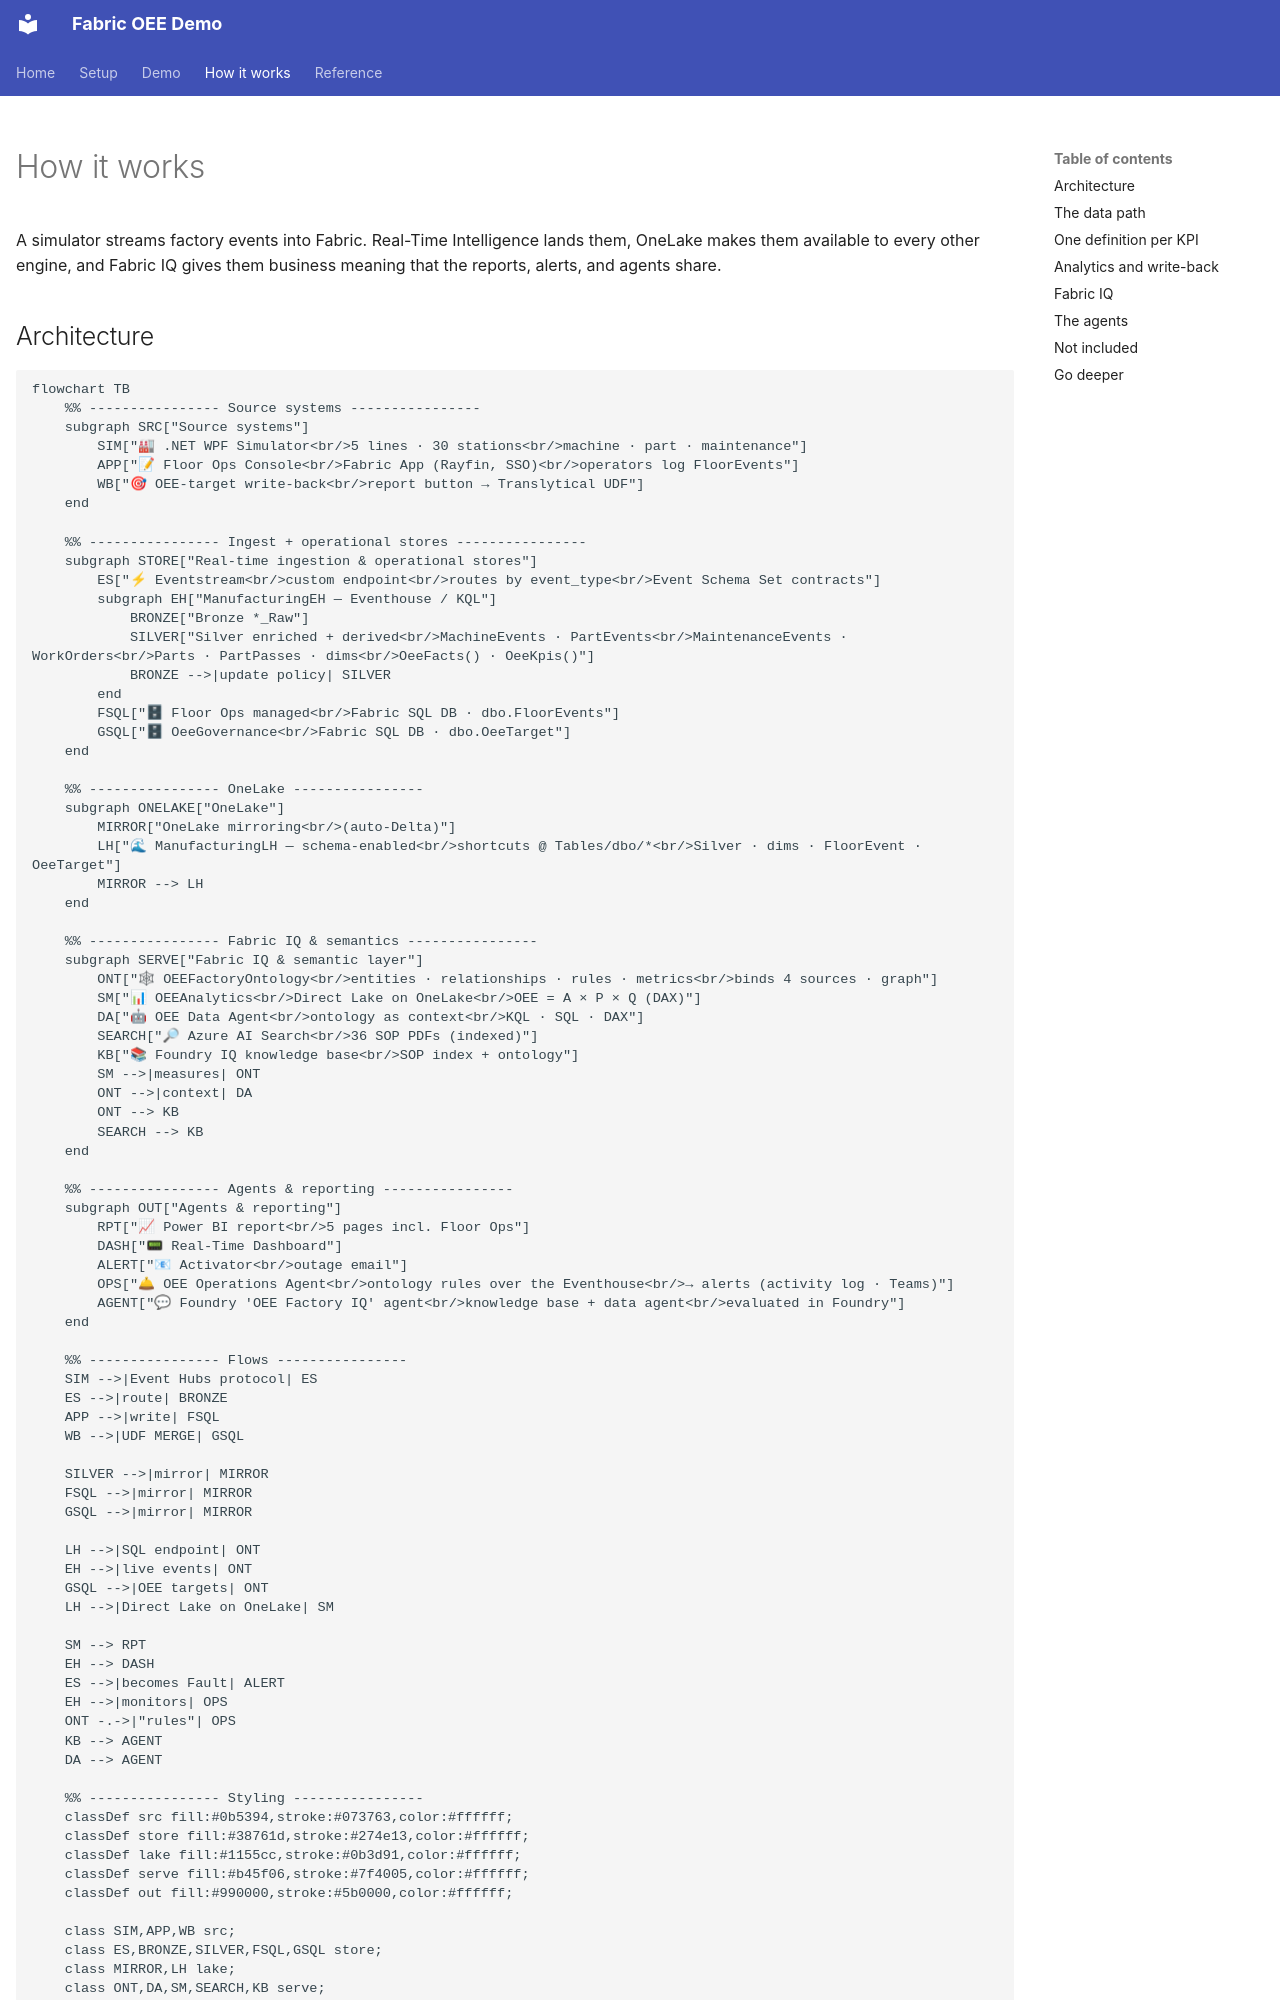

repository: howardginsburg/FabricOEEDemo · page: how-it-works/index.html · generator: mkdocs

---
hide:
  - navigation
---

# How it works

A simulator streams factory events into Fabric. Real-Time Intelligence lands them, OneLake makes them available
to every other engine, and Fabric IQ gives them business meaning that the reports, alerts, and agents share.

## Architecture

```mermaid
flowchart TB
    %% ---------------- Source systems ----------------
    subgraph SRC["Source systems"]
        SIM["🏭 .NET WPF Simulator<br/>5 lines · 30 stations<br/>machine · part · maintenance"]
        APP["📝 Floor Ops Console<br/>Fabric App (Rayfin, SSO)<br/>operators log FloorEvents"]
        WB["🎯 OEE-target write-back<br/>report button → Translytical UDF"]
    end

    %% ---------------- Ingest + operational stores ----------------
    subgraph STORE["Real-time ingestion & operational stores"]
        ES["⚡ Eventstream<br/>custom endpoint<br/>routes by event_type<br/>Event Schema Set contracts"]
        subgraph EH["ManufacturingEH — Eventhouse / KQL"]
            BRONZE["Bronze *_Raw"]
            SILVER["Silver enriched + derived<br/>MachineEvents · PartEvents<br/>MaintenanceEvents · WorkOrders<br/>Parts · PartPasses · dims<br/>OeeFacts() · OeeKpis()"]
            BRONZE -->|update policy| SILVER
        end
        FSQL["🗄 Floor Ops managed<br/>Fabric SQL DB · dbo.FloorEvents"]
        GSQL["🗄 OeeGovernance<br/>Fabric SQL DB · dbo.OeeTarget"]
    end

    %% ---------------- OneLake ----------------
    subgraph ONELAKE["OneLake"]
        MIRROR["OneLake mirroring<br/>(auto-Delta)"]
        LH["🌊 ManufacturingLH — schema-enabled<br/>shortcuts @ Tables/dbo/*<br/>Silver · dims · FloorEvent · OeeTarget"]
        MIRROR --> LH
    end

    %% ---------------- Fabric IQ & semantics ----------------
    subgraph SERVE["Fabric IQ & semantic layer"]
        ONT["🕸 OEEFactoryOntology<br/>entities · relationships · rules · metrics<br/>binds 4 sources · graph"]
        SM["📊 OEEAnalytics<br/>Direct Lake on OneLake<br/>OEE = A × P × Q (DAX)"]
        DA["🤖 OEE Data Agent<br/>ontology as context<br/>KQL · SQL · DAX"]
        SEARCH["🔎 Azure AI Search<br/>36 SOP PDFs (indexed)"]
        KB["📚 Foundry IQ knowledge base<br/>SOP index + ontology"]
        SM -->|measures| ONT
        ONT -->|context| DA
        ONT --> KB
        SEARCH --> KB
    end

    %% ---------------- Agents & reporting ----------------
    subgraph OUT["Agents & reporting"]
        RPT["📈 Power BI report<br/>5 pages incl. Floor Ops"]
        DASH["📟 Real-Time Dashboard"]
        ALERT["📧 Activator<br/>outage email"]
        OPS["🛎 OEE Operations Agent<br/>ontology rules over the Eventhouse<br/>→ alerts (activity log · Teams)"]
        AGENT["💬 Foundry 'OEE Factory IQ' agent<br/>knowledge base + data agent<br/>evaluated in Foundry"]
    end

    %% ---------------- Flows ----------------
    SIM -->|Event Hubs protocol| ES
    ES -->|route| BRONZE
    APP -->|write| FSQL
    WB -->|UDF MERGE| GSQL

    SILVER -->|mirror| MIRROR
    FSQL -->|mirror| MIRROR
    GSQL -->|mirror| MIRROR

    LH -->|SQL endpoint| ONT
    EH -->|live events| ONT
    GSQL -->|OEE targets| ONT
    LH -->|Direct Lake on OneLake| SM

    SM --> RPT
    EH --> DASH
    ES -->|becomes Fault| ALERT
    EH -->|monitors| OPS
    ONT -.->|"rules"| OPS
    KB --> AGENT
    DA --> AGENT

    %% ---------------- Styling ----------------
    classDef src fill:#0b5394,stroke:#073763,color:#ffffff;
    classDef store fill:#38761d,stroke:#274e13,color:#ffffff;
    classDef lake fill:#1155cc,stroke:#0b3d91,color:#ffffff;
    classDef serve fill:#b45f06,stroke:#7f4005,color:#ffffff;
    classDef out fill:#990000,stroke:#5b0000,color:#ffffff;

    class SIM,APP,WB src;
    class ES,BRONZE,SILVER,FSQL,GSQL store;
    class MIRROR,LH lake;
    class ONT,DA,SM,SEARCH,KB serve;
    class RPT,DASH,ALERT,OPS,AGENT out;
```

Three sources feed Fabric: streaming telemetry, floor issues that operators log, and OEE targets that managers
set from the report. Each lands in its own store, and everything mirrors into OneLake, where lakehouse
shortcuts bring it together under `ManufacturingLH/Tables/dbo`. The semantic model reads that one surface. The
ontology binds the plant's structure there too, but reads live events straight from the Eventhouse, OEE
targets straight from the `OeeGovernance` database, and its KPIs from the semantic model. The agents, reports,
and alerts at the bottom consume them.
